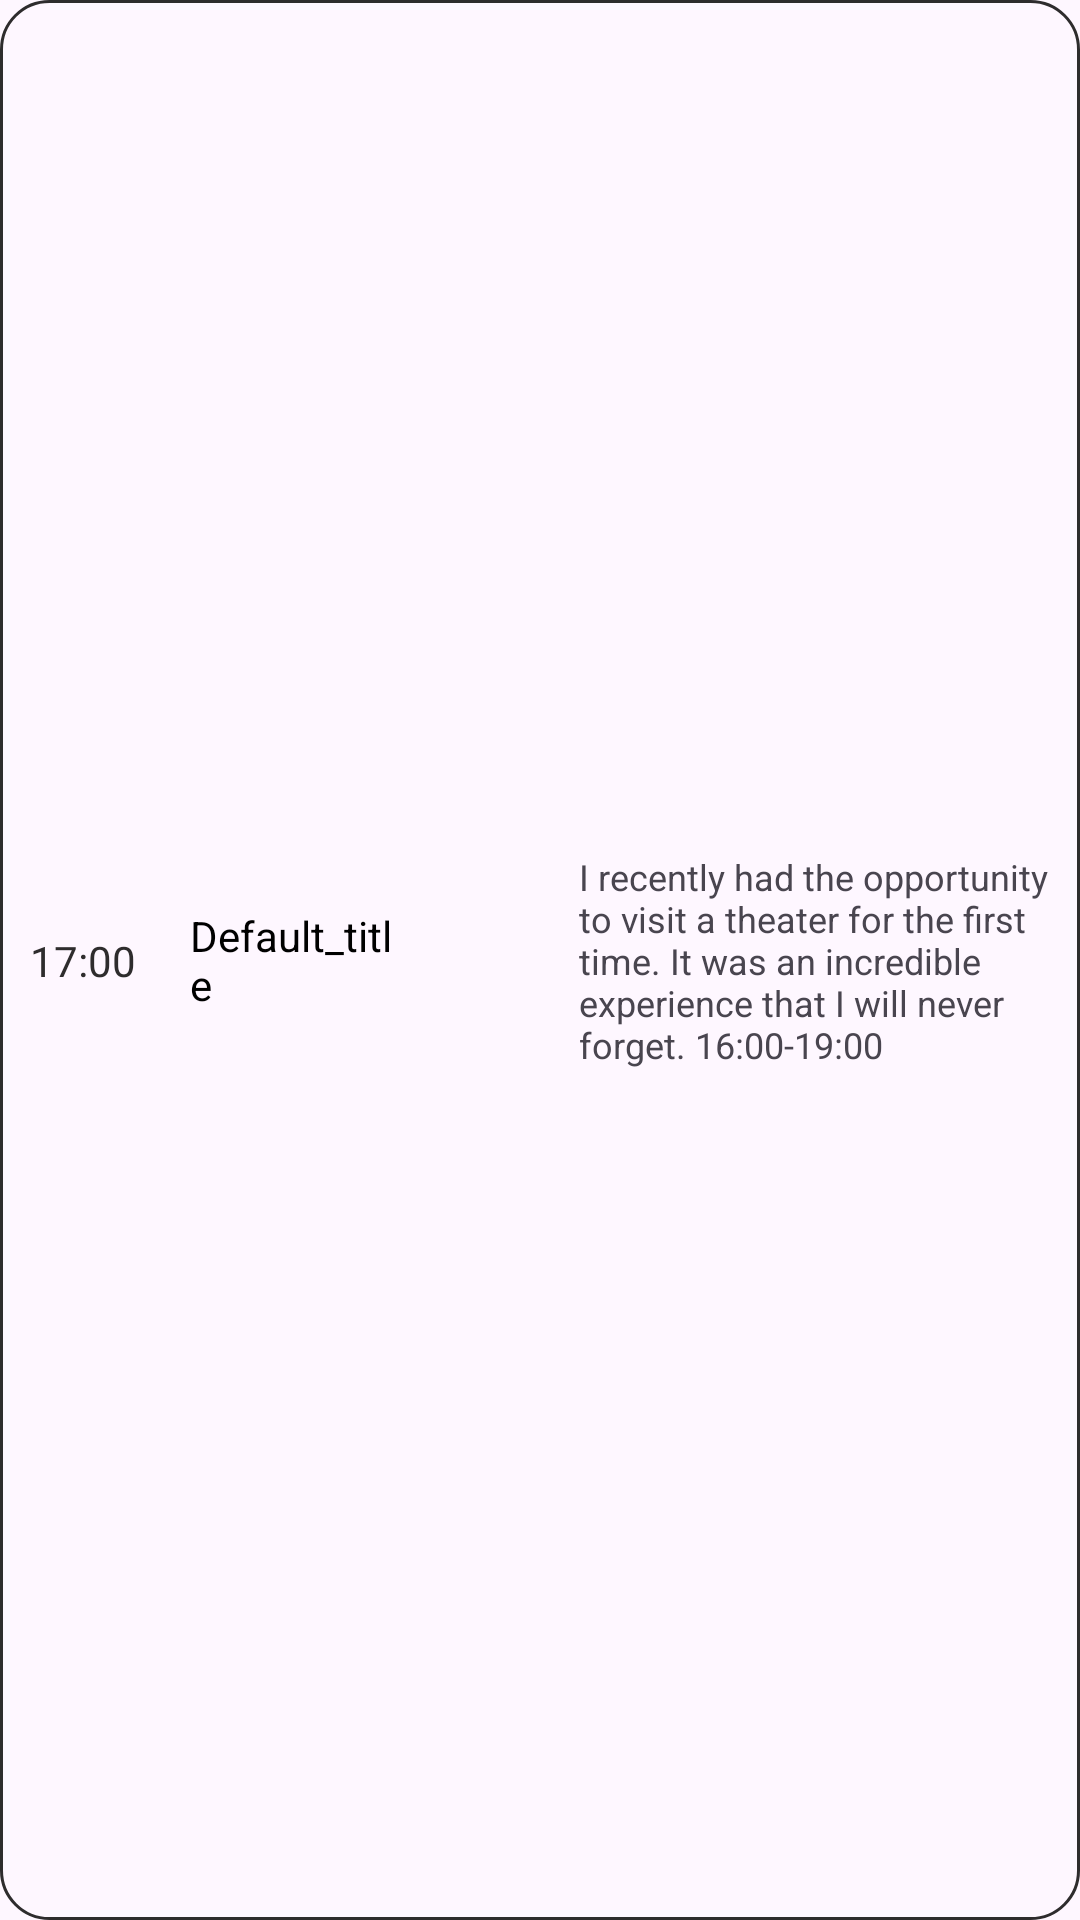

This screen was rendered from an Android layout file. Write that file and the resources it references.
<!-- AndroidManifest.xml: application theme Theme.FoxProject -->
<!-- res/layout/note_item.xml -->
<?xml version="1.0" encoding="utf-8"?>
<androidx.constraintlayout.widget.ConstraintLayout xmlns:android="http://schemas.android.com/apk/res/android"
    xmlns:app="http://schemas.android.com/apk/res-auto"
    android:layout_width="match_parent"
    android:layout_height="wrap_content"
    android:background="@drawable/note_background"
    android:padding="7dp"
    android:layout_marginBottom="20sp">

    <TextView
        android:id="@+id/note_time"
        android:paddingVertical="8dp"
        android:paddingHorizontal="3dp"
        android:layout_width="wrap_content"
        android:layout_height="wrap_content"
        android:textColor="@color/slate"
        android:textSize="14sp"
        android:text="@string/default_time"
        app:layout_constraintBottom_toBottomOf="parent"
        app:layout_constraintStart_toStartOf="parent"
        app:layout_constraintTop_toTopOf="parent"/>

    <TextView
        android:id="@+id/note_title"
        android:layout_width="wrap_content"
        android:maxWidth="70sp"
        android:layout_height="wrap_content"
        android:fontFamily="sans-serif"
        android:text="@string/default_note_title"
        android:textColor="@color/black"
        android:textSize="14sp"
        android:maxLines="2"
        android:ellipsize="end"
        android:singleLine="false"
        android:layout_marginStart="15dp"
        app:layout_constraintBottom_toBottomOf="parent"
        app:layout_constraintStart_toEndOf="@+id/note_time"
        app:layout_constraintTop_toTopOf="parent" />

    <TextView
        android:id="@+id/description"
        android:layout_width="wrap_content"
        android:layout_height="wrap_content"
        android:maxWidth="160sp"
        android:textSize="12sp"
        android:text="@string/default_description"
        app:layout_constraintBottom_toBottomOf="parent"
        app:layout_constraintEnd_toEndOf="parent"
        app:layout_constraintTop_toTopOf="parent" />

</androidx.constraintlayout.widget.ConstraintLayout>
<!-- resources referenced by this layout -->
<resources>
  <color name="black">#FF000000</color>
  <color name="slate">#2e2c2d</color>
  <!-- drawable note_background (drawable) -->
  <?xml version="1.0" encoding="utf-8"?>
  <selector xmlns:android="http://schemas.android.com/apk/res/android">
      <item>
          <shape android:shape="rectangle">
              <solid android:color="@android:color/transparent"/>
              <stroke android:width="1dp" android:color="@color/slate"/>
              <corners android:radius="16dp"/>
          </shape>
      </item>
  </selector>
  <string name="default_description">
          I recently had the opportunity to visit a theater
          for the first time. It was an incredible
          experience that I will never forget. 16:00-19:00
      </string>
  <string name="default_note_title">Default_title</string>
  <string name="default_time">17:00</string>
  <style name="Theme.FoxProject" parent="Base.Theme.FoxProject" />
  <style name="Base.Theme.FoxProject" parent="Theme.Material3.DayNight.NoActionBar">
          
          
      </style>
</resources>
